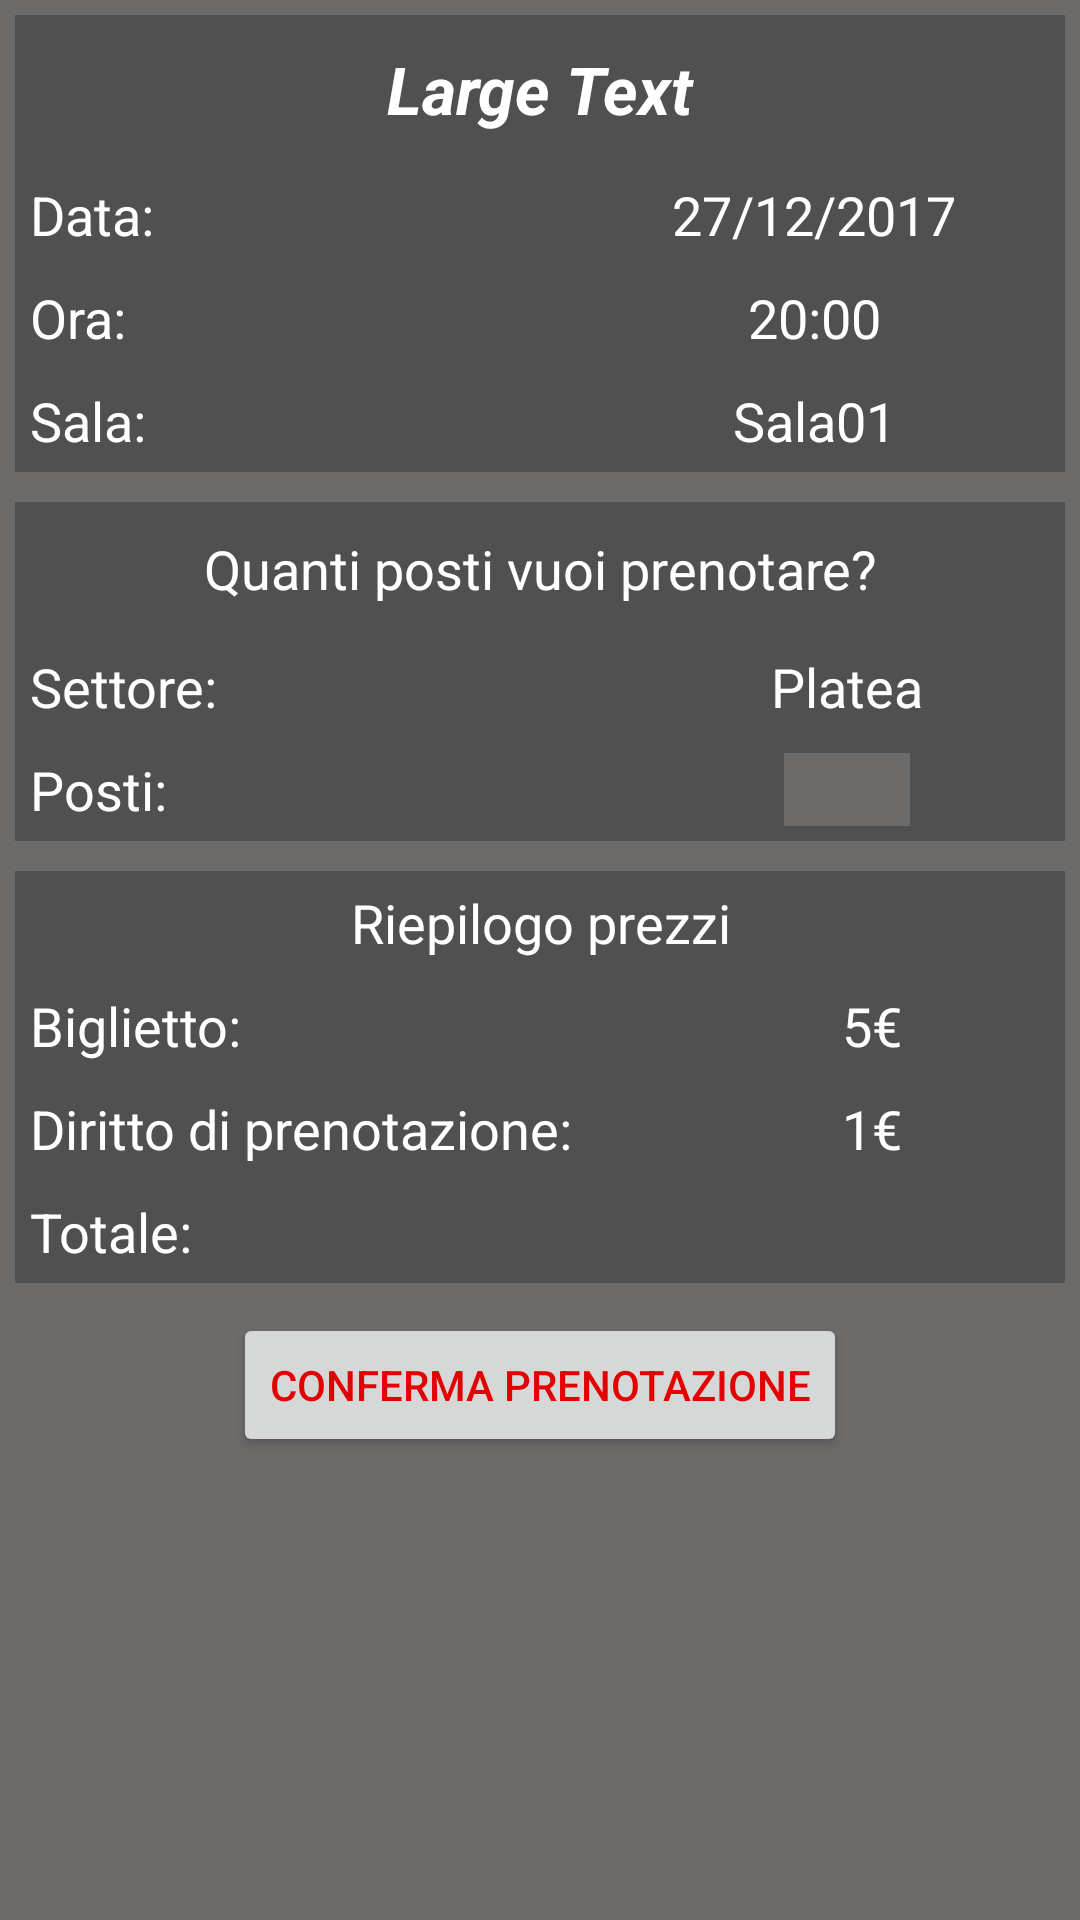

The Android layout XML behind this screen, and the referenced resources:
<!-- AndroidManifest.xml: application theme AppTheme -->
<!-- res/layout/conferma_prenotazione.xml -->
<?xml version="1.0" encoding="utf-8"?>
<LinearLayout xmlns:android="http://schemas.android.com/apk/res/android"
    android:orientation="vertical"
    android:layout_width="match_parent"
    android:layout_height="match_parent"
    android:background="@color/colorPrimary">


    <TableLayout
        android:layout_width="match_parent"
        android:layout_height="wrap_content"
        android:layout_gravity="center_horizontal"
        android:layout_margin="5dp"
        android:background="@color/colorPrimaryMid">

        <TextView
            android:layout_width="match_parent"
            android:layout_height="wrap_content"
            android:textAppearance="?android:attr/textAppearanceLarge"
            android:text="Large Text"
            android:id="@+id/textView34"
            android:layout_margin="10dp"
            android:gravity="center_horizontal"
            android:textColor="#ffffff"
            android:textStyle="bold|italic" />

        <TableRow
            android:layout_width="match_parent"
            android:layout_height="match_parent"
            android:layout_margin="5dp">

            <TextView
                android:layout_width="wrap_content"
                android:layout_height="wrap_content"
                android:textAppearance="?android:attr/textAppearanceMedium"
                android:text="@string/data"
                android:id="@+id/textView35"
                android:layout_marginRight="120dp"
                android:textColor="#ffffff" />

            <TextView
                android:layout_width="200dp"
                android:layout_height="wrap_content"
                android:textAppearance="?android:attr/textAppearanceMedium"
                android:text="27/12/2017"
                android:id="@+id/textView36"
                android:layout_column="1"
                android:gravity="center_horizontal"
                android:textColor="#ffffff" />

        </TableRow>

        <TableRow
            android:layout_width="match_parent"
            android:layout_height="wrap_content"
            android:layout_gravity="center_horizontal"
            android:layout_margin="5dp">

            <TextView
                android:layout_width="wrap_content"
                android:layout_height="wrap_content"
                android:textAppearance="?android:attr/textAppearanceMedium"
                android:text="@string/ora"
                android:id="@+id/textView37"
                android:layout_marginRight="60dp"
                android:textColor="#ffffff" />

            <TextView
                android:layout_width="wrap_content"
                android:layout_height="wrap_content"
                android:textAppearance="?android:attr/textAppearanceMedium"
                android:text="20:00"
                android:id="@+id/textView38"
                android:gravity="center_horizontal"
                android:textColor="#ffffff" />
        </TableRow>

        <TableRow
            android:layout_width="match_parent"
            android:layout_height="wrap_content"
            android:layout_gravity="center_horizontal"
            android:layout_margin="5dp">

            <TextView
                android:layout_width="wrap_content"
                android:layout_height="wrap_content"
                android:textAppearance="?android:attr/textAppearanceMedium"
                android:text="@string/sala"
                android:id="@+id/textView39"
                android:layout_marginRight="60dp"
                android:textColor="#ffffff" />

            <TextView
                android:layout_width="wrap_content"
                android:layout_height="wrap_content"
                android:textAppearance="?android:attr/textAppearanceMedium"
                android:text="Sala01"
                android:id="@+id/textView40"
                android:gravity="center_horizontal"
                android:textColor="#ffffff" />
        </TableRow>

    </TableLayout>

    <TableLayout
        android:layout_width="match_parent"
        android:layout_height="wrap_content"
        android:layout_gravity="center_horizontal"
        android:background="@color/colorPrimaryMid"
        android:layout_margin="5dp">

        <TextView
            android:layout_width="wrap_content"
            android:layout_height="wrap_content"
            android:textAppearance="?android:attr/textAppearanceMedium"
            android:text="@string/quantiPost"
            android:id="@+id/textView41"
            android:textColor="#ffffff"
            android:gravity="center_horizontal"
            android:layout_margin="10dp" />

        <TableRow
            android:layout_width="match_parent"
            android:layout_height="match_parent"
            android:layout_margin="5dp">

            <TextView
                android:layout_width="wrap_content"
                android:layout_height="wrap_content"
                android:textAppearance="?android:attr/textAppearanceMedium"
                android:text="@string/settore"
                android:id="@+id/textView42"
                android:textColor="#ffffff"
                android:layout_marginRight="120dp" />

            <TextView
                android:layout_width="180dp"
                android:layout_height="wrap_content"
                android:textAppearance="?android:attr/textAppearanceMedium"
                android:text="@string/platea"
                android:id="@+id/textView43"
                android:textColor="#ffffff"
                android:layout_gravity="center_horizontal" />
        </TableRow>

        <TableRow
            android:layout_width="match_parent"
            android:layout_height="match_parent"
            android:layout_margin="5dp">

            <TextView
                android:layout_width="wrap_content"
                android:layout_height="wrap_content"
                android:textAppearance="?android:attr/textAppearanceMedium"
                android:text="@string/posti"
                android:id="@+id/textView44"
                android:textColor="#ffffff" />

            <EditText
                android:layout_width="wrap_content"
                android:layout_height="wrap_content"
                android:inputType="number"
                android:ems="2"
                android:id="@+id/editText9"
                android:textColor="#ffffff"
                android:layout_gravity="center_horizontal"
                android:background="@color/colorPrimary"
                android:gravity="center_horizontal"
                android:enabled="false" />

        </TableRow>
    </TableLayout>

    <TableLayout
        android:layout_width="match_parent"
        android:layout_height="wrap_content"
        android:layout_gravity="center_horizontal"
        android:layout_margin="5dp"
        android:background="@color/colorPrimaryMid">

        <TextView
            android:layout_width="match_parent"
            android:layout_height="wrap_content"
            android:textAppearance="?android:attr/textAppearanceMedium"
            android:text="@string/riepilogo_prezzi"
            android:id="@+id/textView45"
            android:layout_margin="5dp"
            android:gravity="center_horizontal"
            android:textColor="#ffffff" />

        <TableRow
            android:layout_width="match_parent"
            android:layout_height="match_parent"
            android:layout_margin="5dp">

            <TextView
                android:layout_width="wrap_content"
                android:layout_height="wrap_content"
                android:textAppearance="?android:attr/textAppearanceMedium"
                android:text="@string/Biglietto"
                android:id="@+id/textView46"
                android:textColor="#ffffff" />

            <TextView
                android:layout_width="200dp"
                android:layout_height="wrap_content"
                android:textAppearance="?android:attr/textAppearanceMedium"
                android:text="@string/costo"
                android:id="@+id/textView47"
                android:layout_column="1"
                android:gravity="center_horizontal"
                android:textColor="#ffffff" />

        </TableRow>

        <TableRow
            android:layout_width="match_parent"
            android:layout_height="wrap_content"
            android:layout_gravity="center_horizontal"
            android:layout_margin="5dp">

            <TextView
                android:layout_width="wrap_content"
                android:layout_height="wrap_content"
                android:textAppearance="?android:attr/textAppearanceMedium"
                android:text="@string/diritto_pren"
                android:id="@+id/textView48"
                android:textColor="#ffffff" />

            <TextView
                android:layout_width="wrap_content"
                android:layout_height="wrap_content"
                android:textAppearance="?android:attr/textAppearanceMedium"
                android:text="@string/costo2"
                android:id="@+id/textView49"
                android:gravity="center_horizontal"
                android:textColor="#ffffff" />
        </TableRow>

        <TableRow
            android:layout_width="match_parent"
            android:layout_height="wrap_content"
            android:layout_gravity="center_horizontal"
            android:layout_margin="5dp">

            <TextView
                android:layout_width="wrap_content"
                android:layout_height="wrap_content"
                android:textAppearance="?android:attr/textAppearanceMedium"
                android:text="@string/totale"
                android:id="@+id/textView50"
                android:textColor="#ffffff" />

            <TextView
                android:layout_width="wrap_content"
                android:layout_height="wrap_content"
                android:textAppearance="?android:attr/textAppearanceMedium"
                android:id="@+id/textView51"
                android:gravity="center_horizontal"
                android:textColor="#ffffff" />
        </TableRow>

    </TableLayout>

    <Button
        android:layout_width="wrap_content"
        android:layout_height="wrap_content"
        android:text="@string/conferma"
        android:id="@+id/button7"
        android:layout_gravity="center_horizontal"
        android:layout_marginTop="5dp"
        android:textColor="#e20000"
        android:onClick="confermaPrenotazione" />

</LinearLayout>
<!-- resources referenced by this layout -->
<resources>
  <color name="colorPrimary">#6d6a6a</color>
  <color name="colorPrimaryMid">#515050</color>
  <string name="Biglietto">Biglietto:</string>
  <string name="conferma">Conferma prenotazione</string>
  <string name="costo">5€</string>
  <string name="costo2">1€</string>
  <string name="data">Data:</string>
  <string name="diritto_pren">Diritto di prenotazione:</string>
  <string name="ora">Ora:</string>
  <string name="platea">Platea</string>
  <string name="posti">Posti:</string>
  <string name="quantiPost">Quanti posti vuoi prenotare?</string>
  <string name="riepilogo_prezzi">Riepilogo prezzi</string>
  <string name="sala">Sala:</string>
  <string name="settore">Settore:</string>
  <string name="totale">Totale:</string>
  <style name="AppTheme" parent="Theme.AppCompat.Light.DarkActionBar">
          
          <item name="colorPrimary">@color/colorPrimaryDark</item>
          <item name="colorPrimaryDark">@color/colorPrimaryDark</item>
          <item name="colorAccent">@color/colorAccent</item>
      </style>
  <color name="colorPrimaryDark">#302f2f</color>
  <color name="colorAccent">#FF4081</color>
</resources>
